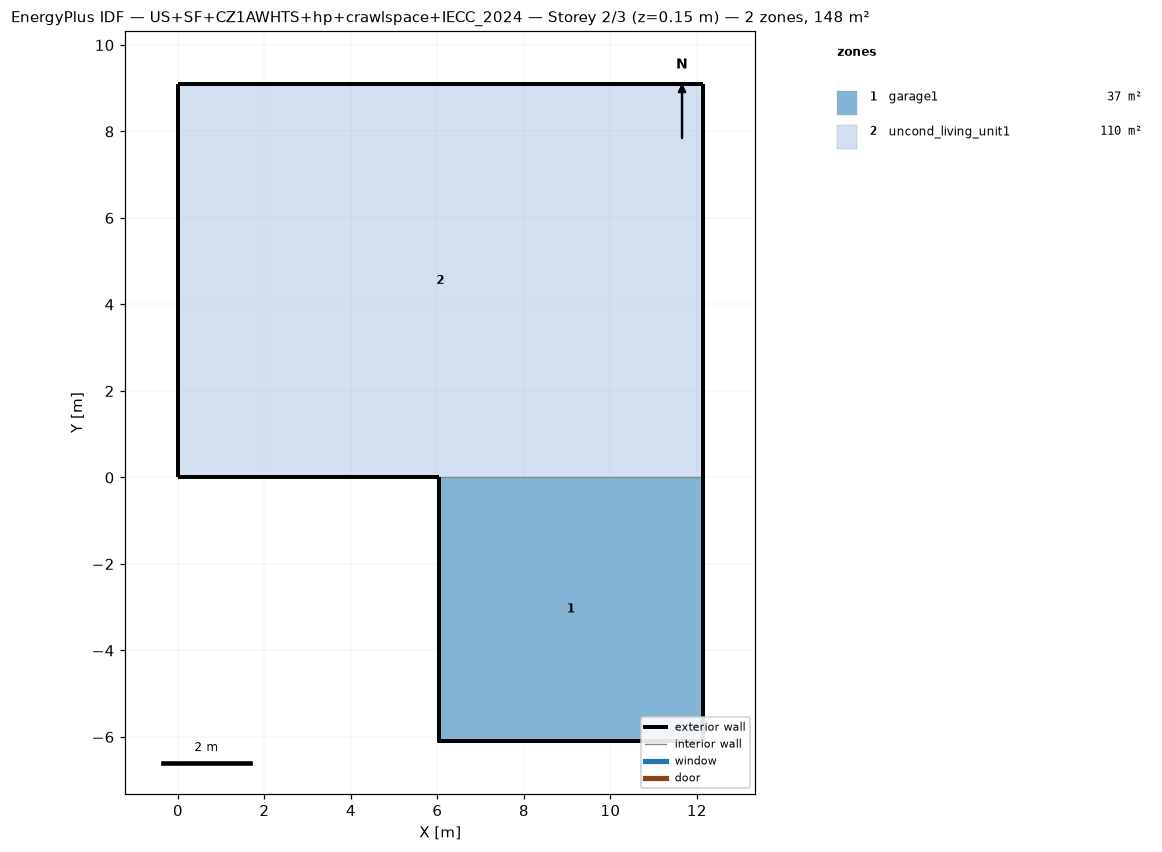
=== STOREY PLAN SPEC (per zone: floor XY polygon, exterior-wall plan segments, windows/doors) ===
zone 1: garage1  (37.2 m²)
  floor: (6.04, -6.10) (6.04, 0.00) (12.13, 0.00) (12.13, -6.10)
  exterior wall: (6.04, -6.10) – (12.13, -6.10)  [6.1 m]
  exterior wall: (12.13, -6.10) – (12.13, 0.00)  [6.1 m]
  exterior wall: (6.04, 0.00) – (6.04, -6.10)  [6.1 m]
  exterior wall: (12.13, -6.10) – (12.13, 0.00) – (12.13, -3.05)  [9.1 m]
  exterior wall: (6.04, 0.00) – (6.04, -6.10) – (6.04, -3.05)  [9.1 m]
zone 2: uncond_living_unit1  (110.4 m²)
  floor: (0.00, 0.00) (0.00, 9.10) (12.13, 9.10) (12.13, 0.00)
  exterior wall: (0.00, 0.00) – (6.04, 0.00)  [6.0 m]
  exterior wall: (12.13, 0.00) – (12.13, 9.10)  [9.1 m]
  exterior wall: (12.13, 9.10) – (0.00, 9.10)  [12.1 m]
  exterior wall: (0.00, 9.10) – (0.00, 0.00)  [9.1 m]
  interior walls: 1

=== DERIVED (storey summary) ===
Building: US+SF+CZ1AWHTS+hp+crawlspace+IECC_2024
Storey: 2 of 3  (floor level z = 0.15 m)
Storey gross floor area: 147.6 m²
Zones on this storey: 2
  - garage1: floor 37.2 m²; exterior wall 36.6 m (52.7 m²); WWR 0.0%
  - uncond_living_unit1: floor 110.4 m²; exterior wall 36.4 m (94.3 m²); WWR 0.0%
Zone adjacency: (none detected)